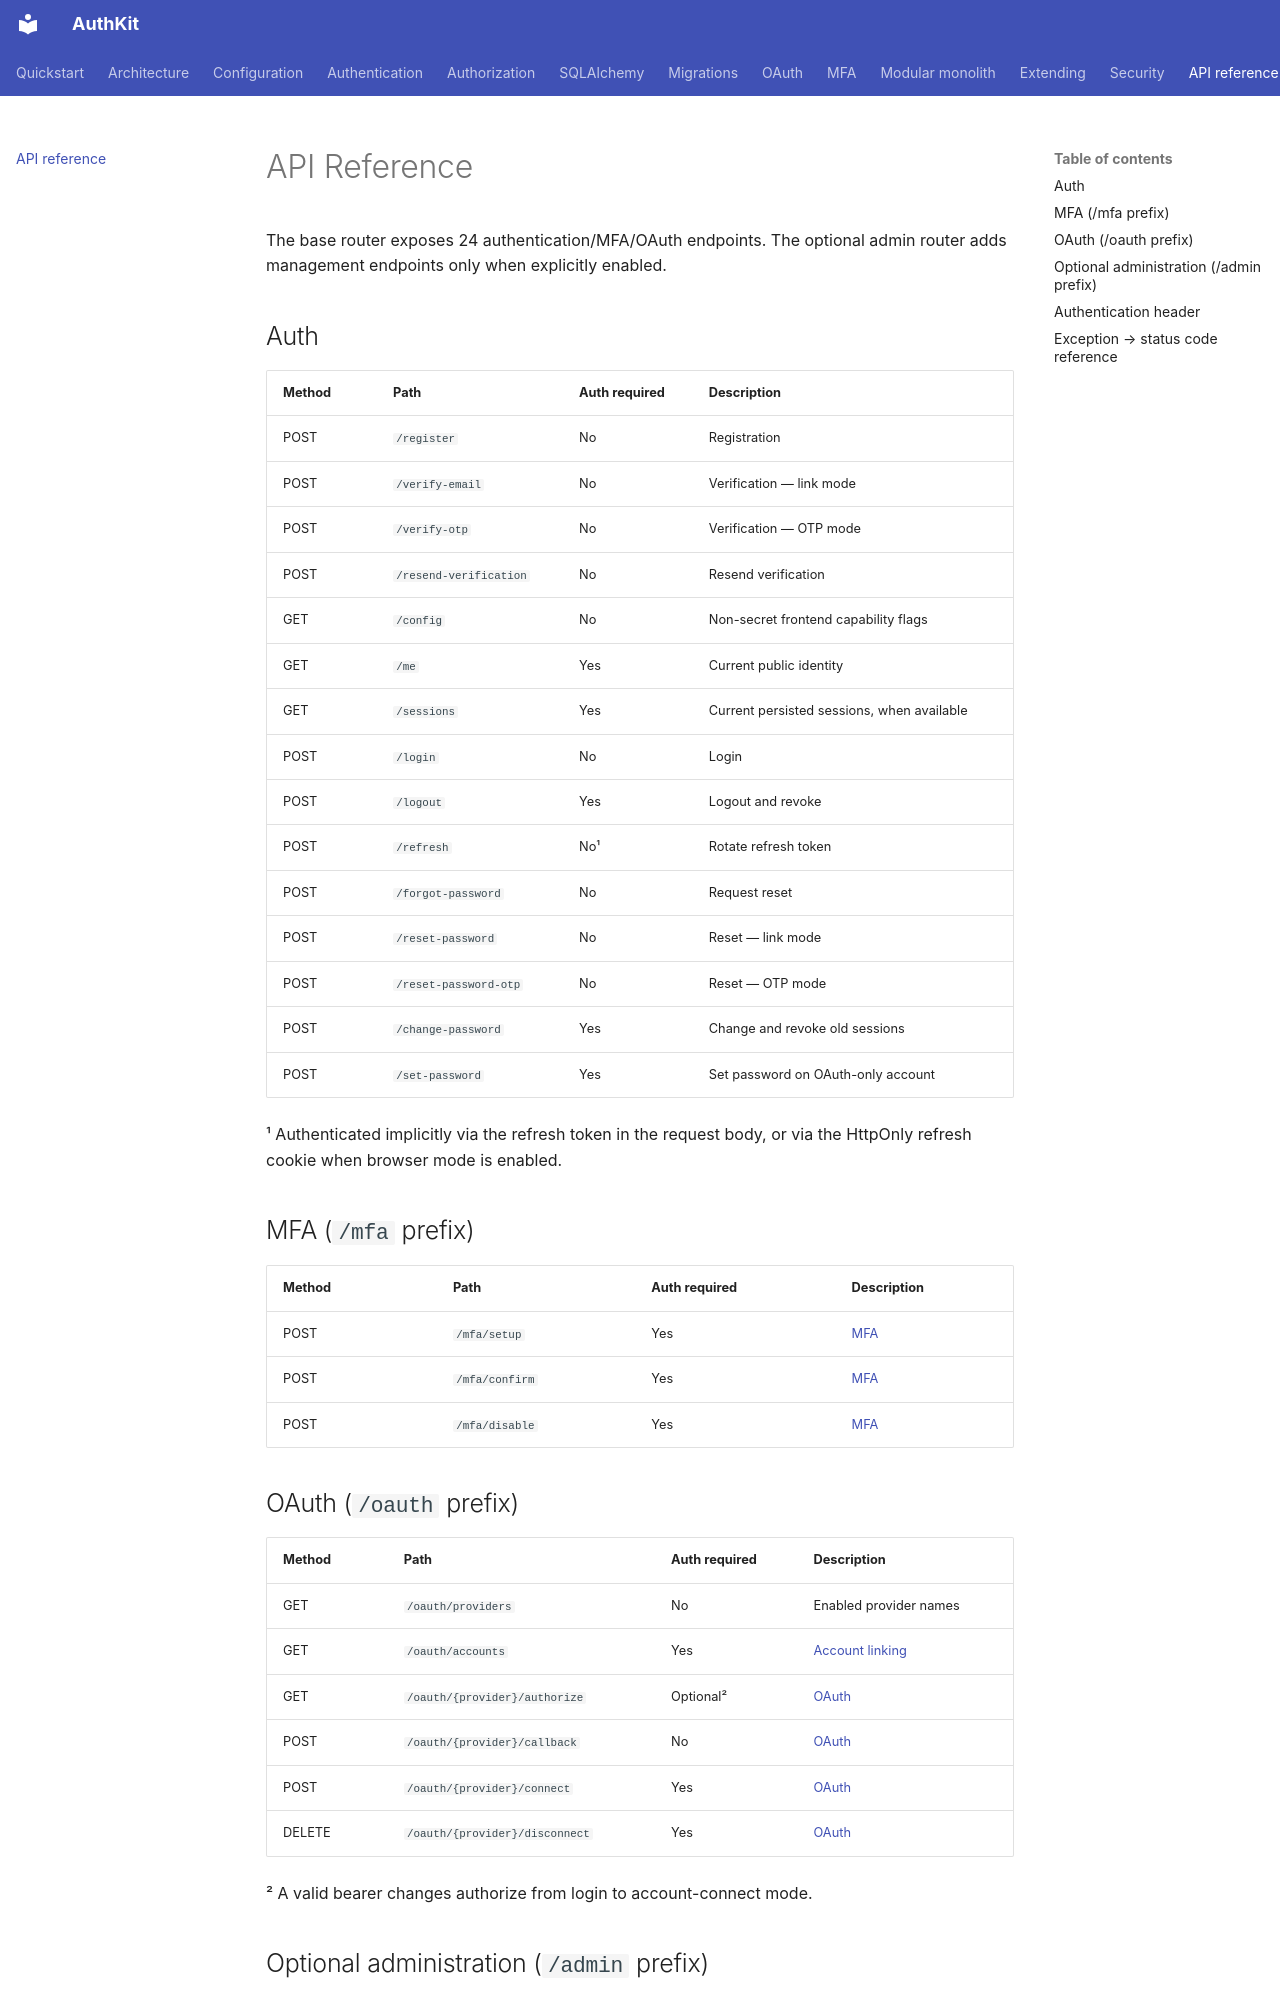

repository: awun0105/AuthKit · page: api-reference/index.html · generator: mkdocs

# API Reference

The base router exposes 24 authentication/MFA/OAuth endpoints. The optional
admin router adds management endpoints only when explicitly enabled.

## Auth

| Method | Path | Auth required | Description |
|---|---|---|---|
| POST | `/register` | No | Registration |
| POST | `/verify-email` | No | Verification — link mode |
| POST | `/verify-otp` | No | Verification — OTP mode |
| POST | `/resend-verification` | No | Resend verification |
| GET | `/config` | No | Non-secret frontend capability flags |
| GET | `/me` | Yes | Current public identity |
| GET | `/sessions` | Yes | Current persisted sessions, when available |
| POST | `/login` | No | Login |
| POST | `/logout` | Yes | Logout and revoke |
| POST | `/refresh` | No¹ | Rotate refresh token |
| POST | `/forgot-password` | No | Request reset |
| POST | `/reset-password` | No | Reset — link mode |
| POST | `/reset-password-otp` | No | Reset — OTP mode |
| POST | `/change-password` | Yes | Change and revoke old sessions |
| POST | `/set-password` | Yes | Set password on OAuth-only account |

¹ Authenticated implicitly via the refresh token in the request body, or via
the HttpOnly refresh cookie when browser mode is enabled.

## MFA (`/mfa` prefix)

| Method | Path | Auth required | Description |
|---|---|---|---|
| POST | `/mfa/setup` | Yes | [MFA](mfa.md) |
| POST | `/mfa/confirm` | Yes | [MFA](mfa.md) |
| POST | `/mfa/disable` | Yes | [MFA](mfa.md) |

## OAuth (`/oauth` prefix)

| Method | Path | Auth required | Description |
|---|---|---|---|
| GET | `/oauth/providers` | No | Enabled provider names |
| GET | `/oauth/accounts` | Yes | [Account linking](oauth/account-linking.md) |
| GET | `/oauth/{provider}/authorize` | Optional² | [OAuth](oauth.md) |
| POST | `/oauth/{provider}/callback` | No | [OAuth](oauth.md) |
| POST | `/oauth/{provider}/connect` | Yes | [OAuth](oauth.md) |
| DELETE | `/oauth/{provider}/disconnect` | Yes | [OAuth](oauth.md) |

² A valid bearer changes authorize from login to account-connect mode.

## Optional administration (`/admin` prefix)

Superuser authentication is required for role/permission create/list/delete,
role-permission assignment/removal, and user-role assignment/removal. See
[authorization](authorization.md).
